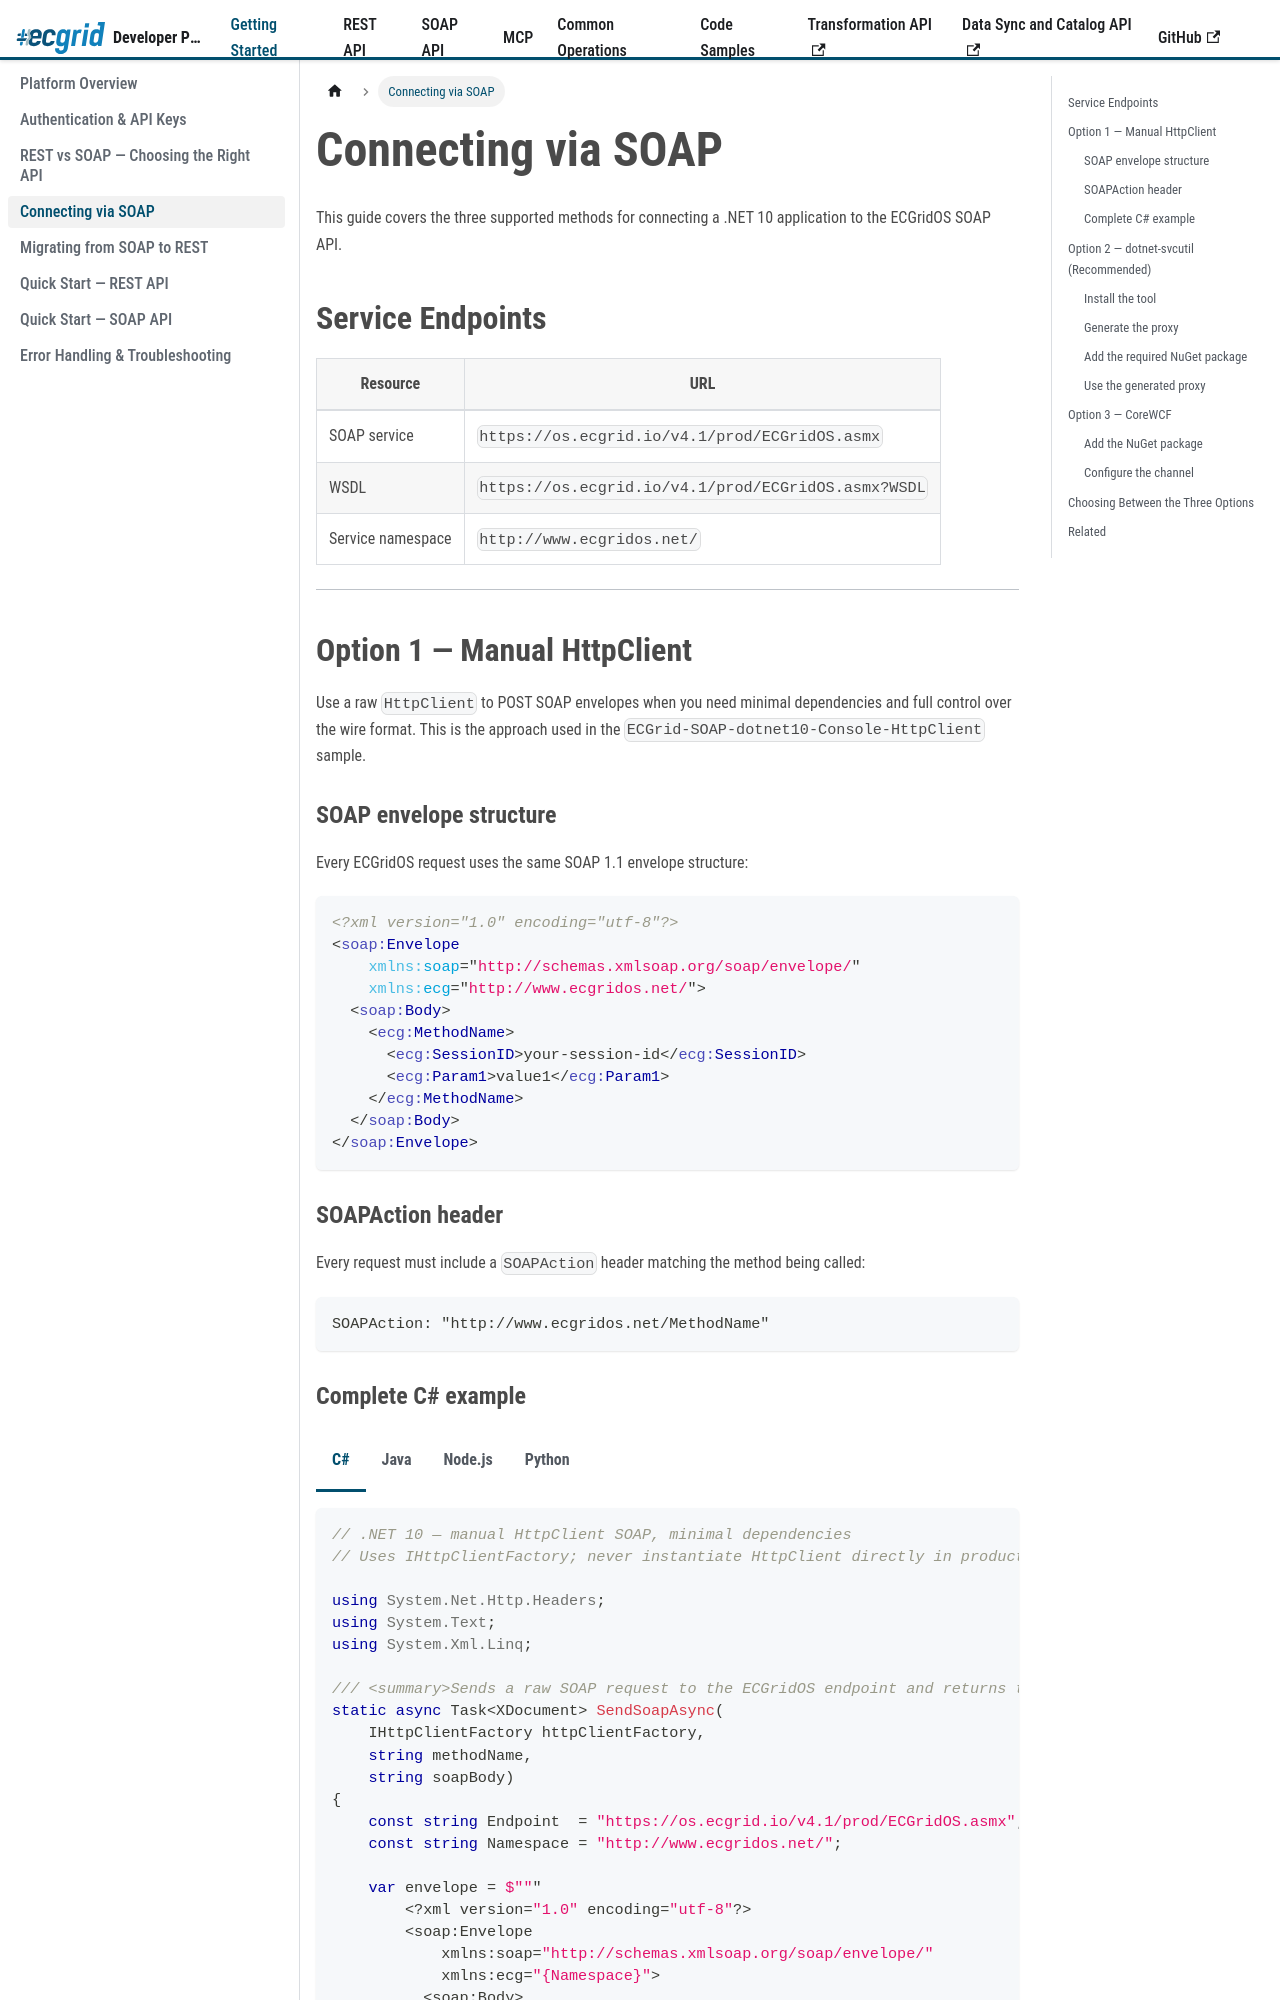

repository: LorenData/ecgrid-developer-documentation · page: docs/getting-started/connecting-via-soap.html · generator: docusaurus

---
title: Connecting via SOAP
sidebar_position: 4
---
{/* AI Attribution — Loren Data AI Use Policy §8.2 | Tool: Claude Code (Anthropic) | 2026-05-07: Created connecting via SOAP guide - Greg Kolinski 
| 2026-05-08: Add multi-language code tabs to SOAP connection options - Greg Kolinski
*/}

import Tabs from '@theme/Tabs';
import TabItem from '@theme/TabItem';


# Connecting via SOAP

This guide covers the three supported methods for connecting a .NET 10 application to the ECGridOS SOAP API.

## Service Endpoints

| Resource | URL |
|---|---|
| SOAP service | `https://os.ecgrid.io/v4.1/prod/ECGridOS.asmx` |
| WSDL | `https://os.ecgrid.io/v4.1/prod/ECGridOS.asmx?WSDL` |
| Service namespace | `http://www.ecgridos.net/` |

---

## Option 1 — Manual HttpClient

Use a raw `HttpClient` to POST SOAP envelopes when you need minimal dependencies and full control over the wire format. This is the approach used in the `ECGrid-SOAP-dotnet10-Console-HttpClient` sample.

### SOAP envelope structure

Every ECGridOS request uses the same SOAP 1.1 envelope structure:

```xml
<?xml version="1.0" encoding="utf-8"?>
<soap:Envelope
    xmlns:soap="http://schemas.xmlsoap.org/soap/envelope/"
    xmlns:ecg="http://www.ecgridos.net/">
  <soap:Body>
    <ecg:MethodName>
      <ecg:SessionID>your-session-id</ecg:SessionID>
      <ecg:Param1>value1</ecg:Param1>
    </ecg:MethodName>
  </soap:Body>
</soap:Envelope>
```

### SOAPAction header

Every request must include a `SOAPAction` header matching the method being called:

```http
SOAPAction: "http://www.ecgridos.net/MethodName"
```
